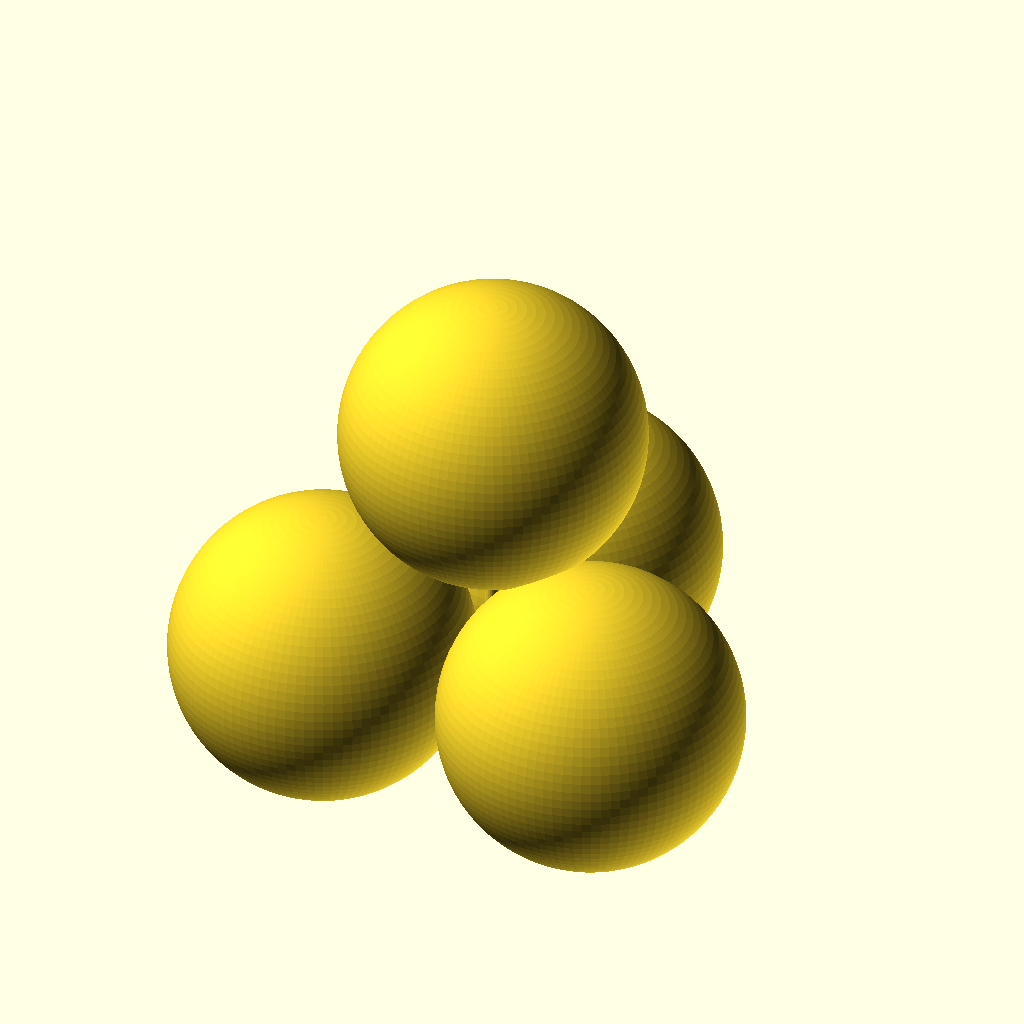
Cell 1: rendered with the file's own defaults.
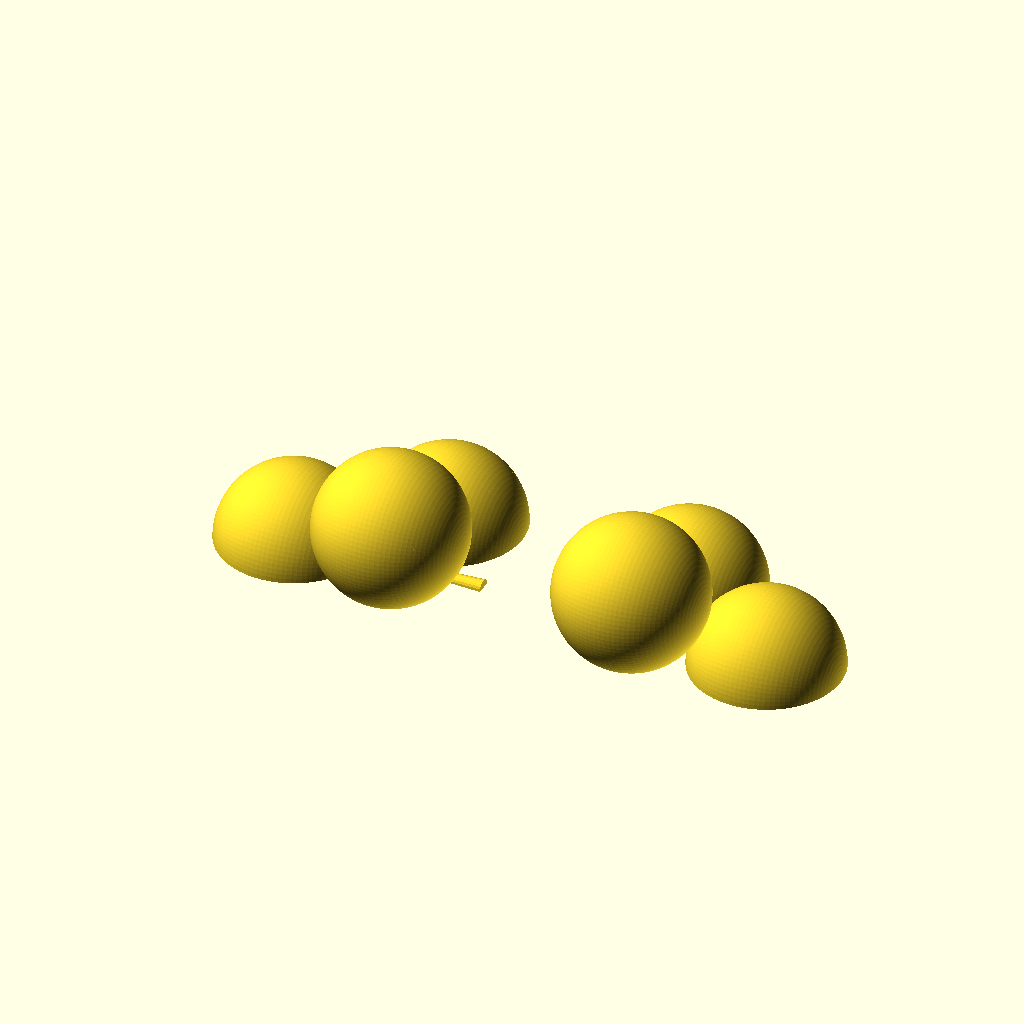
Cell 2: str_twohalves = "yes" (everything else at default).
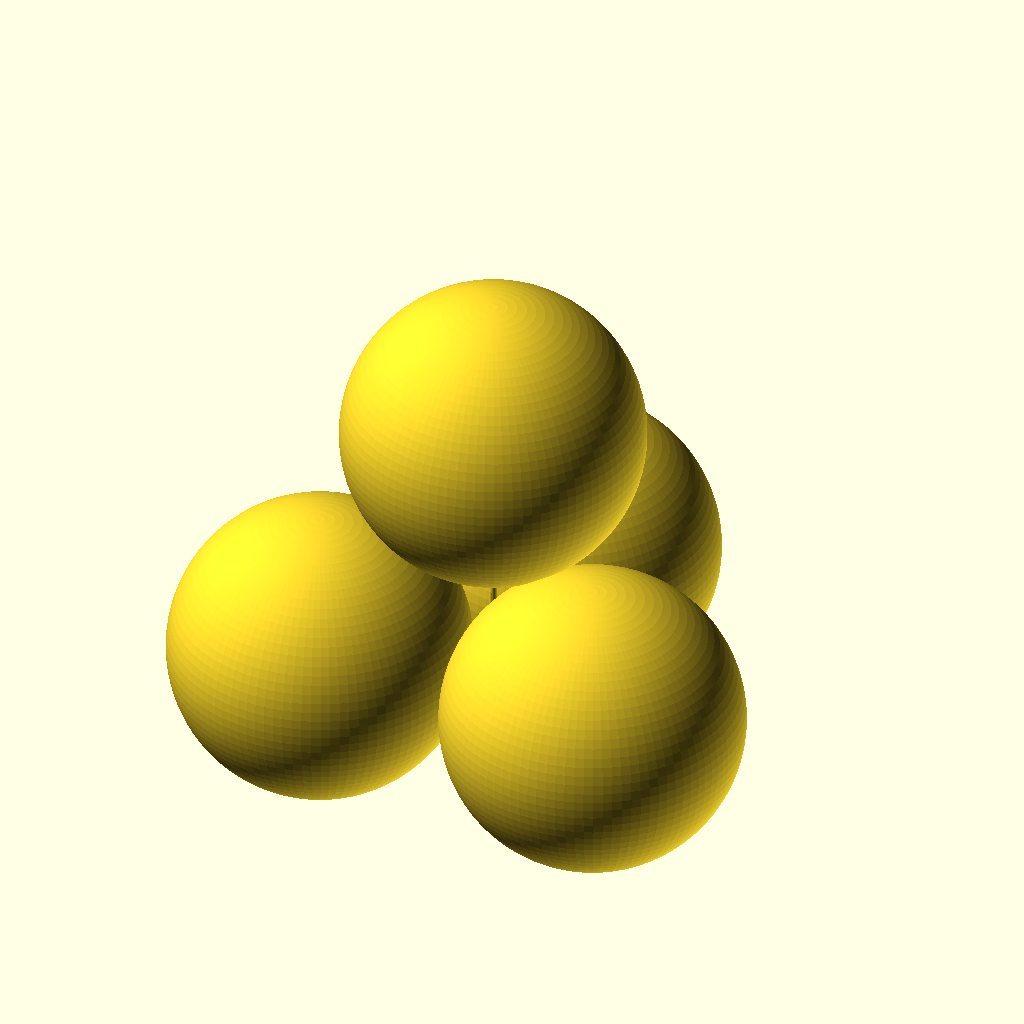
Cell 3: radius = 19 (everything else at default).
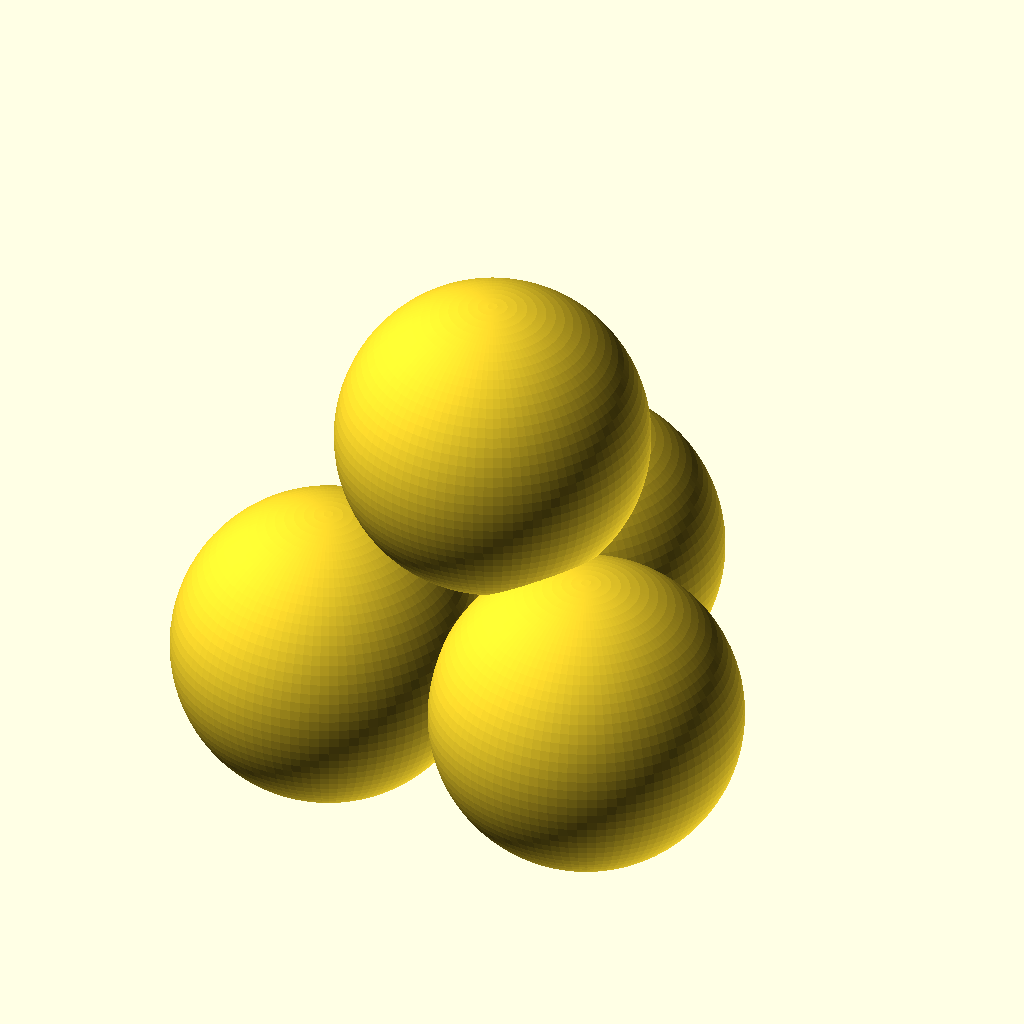
Cell 4 — overlap set to 1, the other parameters unchanged.
All cells are drawn from the same view direction (rotation 55°, 0°, 25°, orthographic, colour scheme Cornfield), but the view is re-fitted for each cell, so position and scale can differ between cells as well as the parameter.
Source of the model, macos/system/library/openscad/0752_tetrahedron_tippe_top.scad:
// [FL_INDEX: keywords="openscad, 3d_parametric, tetrahedron_tippe_top, csg_solid" | COT="Parametric OpenSCAD design from 3DCodeverse"]
// Title: tetrahedron tippe top

// radius of the balls
radius = 9.5;

// overlap between the balls  
overlap = 0.5;

//thickness of the bottom balls (multiples of nozzle diam)
shell = 0.8;

//thickness of the top ball
shelltop = 0.8;

//add support for top ball
str_support = "yes"; // [yes, no]

//split object in two halves for printing
str_twohalves = "no"; // [yes, no]

a = radius;
c = sqrt(3) * a;
hb = 1/sqrt(3) * a;
h = sqrt(2/3)*2*a;

module basesphere()
{
  difference(){
    sphere(radius, center=true, $fn=100);
    sphere(radius-shell, center=true, $fn=100);
  }
}

module topsphere()
{
  difference(){
    sphere(radius, center=true, $fn=100);
    sphere(radius-shelltop, center=true, $fn=100);
  }
}

module support()
{
  union() {
    translate([0,hb-overlap/2,-radius]) cylinder(h=h-1, r1=1, r2=0.4, $fn=20);
    translate([0,hb-overlap/2,h-overlap-radius-1.5]) cylinder(h=2, r=0.25);
  }
}

module allspheres()
{
  union(){
    translate([-(a-overlap),0,0])  basesphere();
    translate([a-overlap,0,0])  basesphere();
    translate([0,c-overlap,0])  basesphere();
    translate([0,hb-overlap/2,h-overlap])  topsphere();
  }
}

module tippetop()
{
  if (str_support == "yes") { 
    union(){
      allspheres();
      support();
    }
  } else {
    allspheres();
  }
}

module halve()
{
  rotate(a=-90, v=[0, 1, 0])
	intersection() {
   	 translate([0, -25, -25])
        cube(50, 50, 50);
  	tippetop();
}
}

if (str_twohalves == "yes")
{
	halve();
	translate([2*h, 0, 0]) mirror([1,0,0]) {halve();}
} else {
	tippetop();
}
Parameter table extracted from the source (name, type, default, range or options):
radius: number, default 9.5
overlap: number, default 0.5
shell: number, default 0.8
shelltop: number, default 0.8
str_support: string, default "yes", options "yes", "no"
str_twohalves: string, default "no", options "yes", "no"
